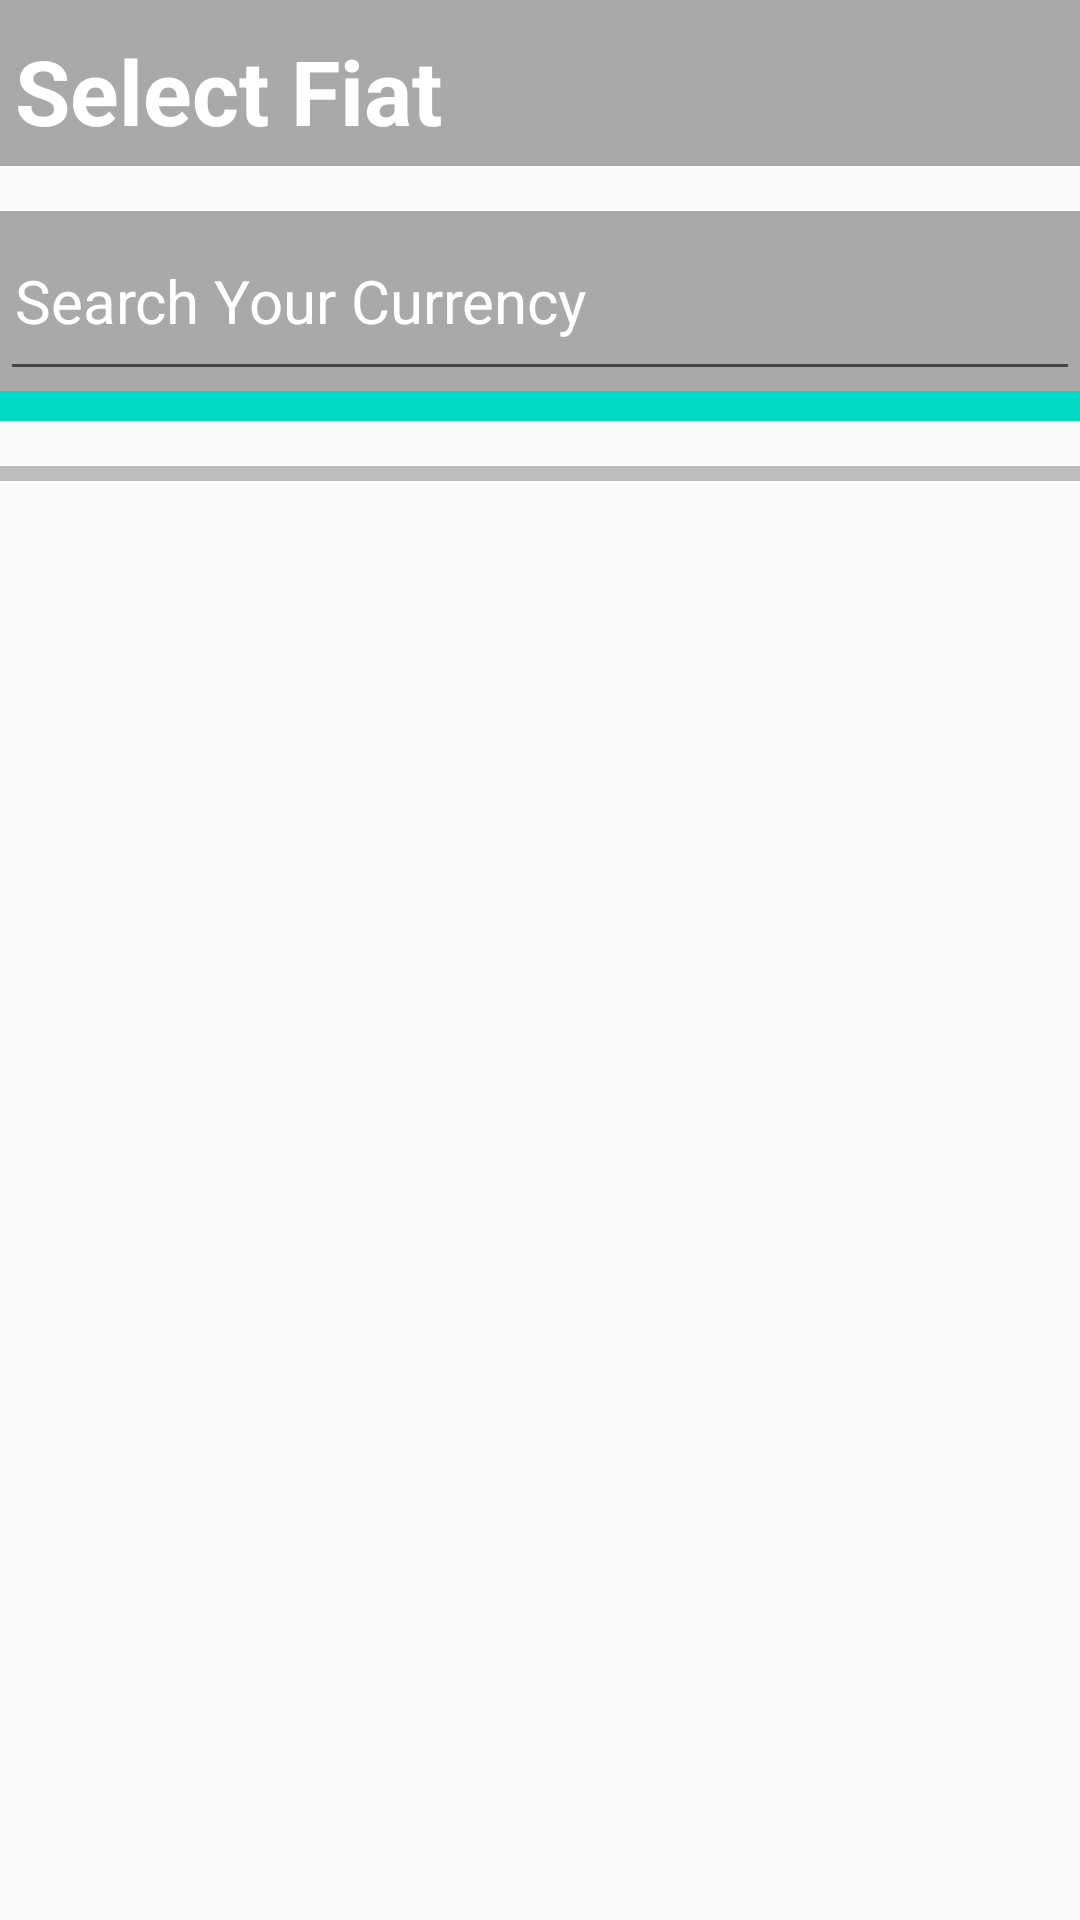

Reconstruct the res/layout file that produces this screen, plus the resources it refers to.
<!-- AndroidManifest.xml: application theme Apptheme -->
<!-- res/layout/activity_search_fiat.xml -->
<?xml version="1.0" encoding="utf-8"?>
<RelativeLayout xmlns:android="http://schemas.android.com/apk/res/android"
    xmlns:app="http://schemas.android.com/apk/res-auto"
    xmlns:tools="http://schemas.android.com/tools"
    android:layout_width="match_parent"
    android:layout_height="match_parent"
    tools:context=".SearchFiat">

    <LinearLayout
        android:id="@+id/selectFiatTitle"
        android:layout_width="match_parent"
        android:layout_height="wrap_content"
        android:orientation="vertical"
        android:background="@color/dark_grey"
        >

        <TextView
            android:layout_width="wrap_content"
            android:layout_height="wrap_content"
            android:text="Select Fiat"
            android:textSize="30sp"
            android:textStyle="bold"
            android:textColor="@color/white"
            android:padding="5dp"
            android:layout_marginTop="5dp"
            android:drawablePadding="20dp"
            android:drawableStart="@drawable/arrowback"/>


    </LinearLayout>

    <LinearLayout
        android:id="@+id/searchFiat"
        android:layout_width="match_parent"
        android:layout_height="60dp"
        android:orientation="vertical"
        android:layout_below="@+id/selectFiatTitle"
        android:layout_marginTop="15dp"
        android:background="@color/dark_grey"
        >

        <EditText
            android:layout_width="match_parent"
            android:layout_height="match_parent"
            android:textColor="@color/white"
            android:textSize="20dp"
            android:hint="Search Your Currency"
            android:textColorHint="@color/white"
            android:padding="5dp"
            android:drawablePadding="20dp"
            android:drawableStart="@drawable/ic_baseline_search"/>


    </LinearLayout>

    <LinearLayout
        android:id="@+id/listFiat"
        android:layout_width="match_parent"
        android:layout_height="wrap_content"
        android:orientation="vertical"
        android:layout_below="@+id/searchFiat"
        >

        <androidx.recyclerview.widget.RecyclerView
            android:layout_width="match_parent"
            android:layout_height="wrap_content"
            android:padding="5dp"
            android:background="@color/teal_200"/>

        <View
            android:id="@+id/view"
            android:layout_width="match_parent"
            android:layout_height="5dp"
            android:layout_marginTop="15dp"
            android:background="@color/colorDriver"
            />


    </LinearLayout>


</RelativeLayout>
<!-- resources referenced by this layout -->
<resources>
  <color name="colorDriver">#BDBDBD</color>
  <color name="dark_grey">#a9a9a9</color>
  <color name="teal_200">#FF03DAC5</color>
  <color name="white">#FFFFFFFF</color>
  <style name="Apptheme" parent="Theme.AppCompat.Light.NoActionBar">
          <item name="colorPrimary">#ffff</item>
          <item name="colorAccent">#FF0000</item>
          <item name="android:statusBarColor" tools:ignore="NewApi">@color/colorDriver</item>
          <item name="android:windowLightStatusBar" tools:ignore="NewApi">true</item>
  
  
      </style>
</resources>
